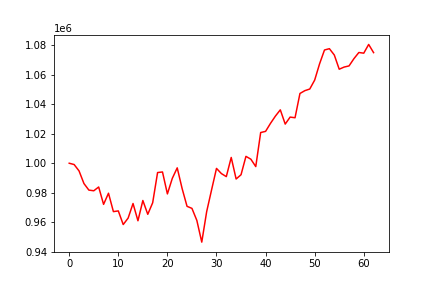

The table this chart was drawn from, first rows:
, 0
0, 1000000
1, 999119
2, 994800
3, 986222
4, 981777
5, 981308
6, 983874
7, 972087
8, 979648
9, 967165
10, 967642
11, 958386
12, 962770
13, 972671
14, 960958
15, 974710
16, 965339
17, 973167
18, 993678
19, 994075
20, 979183
21, 989751
22, 996861
23, 982786
24, 970756
25, 969360
26, 961158
27, 946463
28, 967168
29, 981944
30, 996500
31, 992966
32, 990923
33, 1003923
34, 989297
35, 992206
36, 1004661
37, 1002744
38, 997726
39, 1020840
40, 1021627
41, 1027063
42, 1031983
43, 1036245
44, 1026572
45, 1031318
46, 1030872
47, 1047343
48, 1049262
49, 1050371
50, 1056430
51, 1067487
52, 1076861
53, 1077751
54, 1073447
55, 1063812
56, 1065271
57, 1066056
58, 1070986
59, 1075160
... 3 more rows
